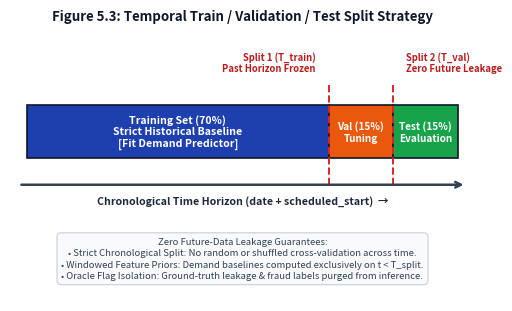

Generate this figure with matplotlib:
"""
Generate Figure 5.3: Temporal Train/Validation/Test Split for Zero Future-Data Leakage.
Dimensions: 6.0 in x 3.5 in at 300 DPI, clean spacing, perfect text centering and alignment.
"""
import os
import matplotlib
matplotlib.use("Agg")
import matplotlib.pyplot as plt
import matplotlib.patches as patches

def generate_figure():
    # 6.0 x 3.5 inches
    fig, ax = plt.subplots(figsize=(6.0, 3.5), dpi=300)

    c_train = '#1e40af'   # Deep Blue
    c_val   = '#ea580c'   # Vibrant Amber/Orange
    c_test  = '#16a34a'   # Green

    fig.patch.set_facecolor('#ffffff')
    ax.set_facecolor('#ffffff')

    # Main split bar coordinates
    y = 0.54
    h = 0.20

    # Draw segments
    ax.add_patch(patches.Rectangle((0, y), 0.70, h, facecolor=c_train, edgecolor='#0f172a', linewidth=1.2))
    ax.add_patch(patches.Rectangle((0.70, y), 0.15, h, facecolor=c_val, edgecolor='#0f172a', linewidth=1.2))
    ax.add_patch(patches.Rectangle((0.85, y), 0.15, h, facecolor=c_test, edgecolor='#0f172a', linewidth=1.2))

    # Internal labels
    ax.text(0.35, y + h/2, 'Training Set (70%)\nStrict Historical Baseline\n[Fit Demand Predictor]', 
            ha='center', va='center', color='white', weight='bold', fontsize=7.6)
    ax.text(0.775, y + h/2, 'Val (15%)\nTuning', 
            ha='center', va='center', color='white', weight='bold', fontsize=7.2)
    ax.text(0.925, y + h/2, 'Test (15%)\nEvaluation', 
            ha='center', va='center', color='white', weight='bold', fontsize=7.2)

    # Timeline Arrow
    ax.annotate('', xy=(1.02, 0.44), xytext=(-0.02, 0.44),
                arrowprops=dict(arrowstyle='->', lw=1.8, color='#334155'))
    ax.text(0.5, 0.38, 'Chronological Time Horizon (date + scheduled_start)  \u2192', 
            ha='center', va='center', fontsize=7.6, weight='bold', color='#1e293b')

    # Cutoff indicators
    ax.plot([0.70, 0.70], [0.44, 0.83], color='#dc2626', linestyle='--', linewidth=1.4)
    ax.plot([0.85, 0.85], [0.44, 0.83], color='#dc2626', linestyle='--', linewidth=1.4)

    # Offset labels so they don't overlap
    ax.text(0.67, 0.86, 'Split 1 (T_train)\nPast Horizon Frozen', ha='right', va='bottom', fontsize=6.8, color='#b91c1c', weight='bold')
    ax.text(0.88, 0.86, 'Split 2 (T_val)\nZero Future Leakage', ha='left', va='bottom', fontsize=6.8, color='#b91c1c', weight='bold')

    # Summary callout block
    bbox_props = dict(boxstyle='round,pad=0.45', facecolor='#f8fafc', edgecolor='#cbd5e1', lw=0.9)
    guarantee_text = (
        "Zero Future-Data Leakage Guarantees:\n"
        "\u2022 Strict Chronological Split: No random or shuffled cross-validation across time.\n"
        "\u2022 Windowed Feature Priors: Demand baselines computed exclusively on t < T_split.\n"
        "\u2022 Oracle Flag Isolation: Ground-truth leakage & fraud labels purged from inference."
    )
    ax.text(0.5, 0.16, guarantee_text, ha='center', va='center', fontsize=6.8, color='#334155', bbox=bbox_props, linespacing=1.35)

    ax.set_xlim(-0.04, 1.04)
    ax.set_ylim(0, 1.02)
    ax.axis('off')

    plt.title('Figure 5.3: Temporal Train / Validation / Test Split Strategy', 
              fontsize=9.5, weight='bold', pad=8, color='#0f172a')

    os.makedirs('docs/figures', exist_ok=True)
    out_file = os.path.join('docs', 'figures', 'figure_5_3_temporal_split.png')
    plt.savefig(out_file, dpi=300, bbox_inches='tight')
    plt.close()
    print(f"Saved: {out_file}")

if __name__ == '__main__':
    generate_figure()
